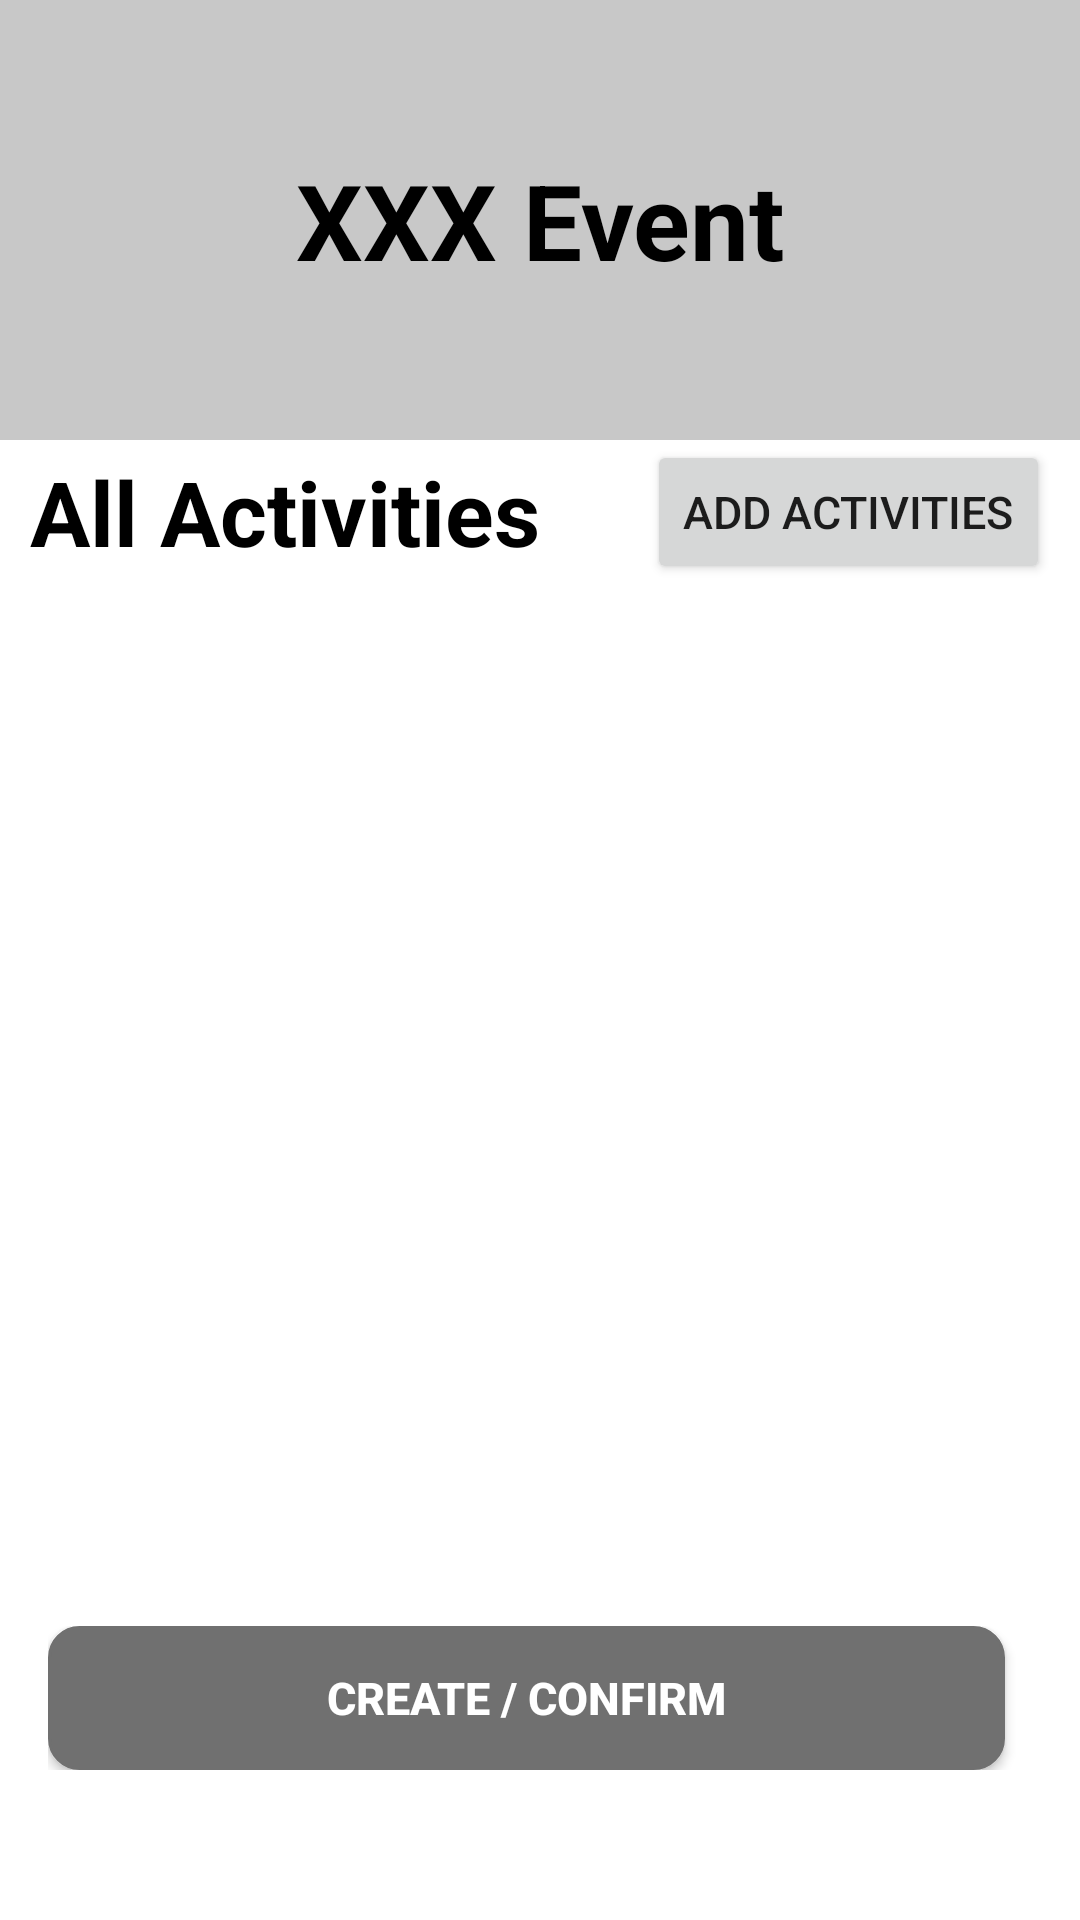

Here is an Android app screen rendered from its layout file. Give the layout XML and the strings, colors and styles it references.
<!-- AndroidManifest.xml: application theme Theme.MyApplication -->
<!-- res/layout/event_activity_itemlist.xml -->
<?xml version="1.0" encoding="utf-8"?>
<androidx.constraintlayout.widget.ConstraintLayout
    xmlns:android="http://schemas.android.com/apk/res/android"
    xmlns:app="http://schemas.android.com/apk/res-auto"
    xmlns:tools="http://schemas.android.com/tools"
    android:layout_width="match_parent"
    android:layout_height="match_parent">


    
    <TextView
        android:id="@+id/event_activity_title"
        android:layout_width="match_parent"
        android:layout_height="wrap_content"
        android:padding="50dp"
        android:gravity="center_horizontal"
        android:text="XXX Event"
        android:textColor="@color/black"
        android:background="@color/grey"
        android:textSize="35dp"
        android:textStyle="bold"
        app:layout_constraintTop_toTopOf="parent" />

    <LinearLayout
        android:id="@+id/event_activity_info"
        android:layout_width="match_parent"
        android:layout_height="wrap_content"
        android:orientation="horizontal"
        android:paddingLeft="10dp"
        android:paddingRight="10dp"
        android:gravity="center_vertical"
        app:layout_constraintTop_toBottomOf="@+id/event_activity_title"
        >
        <TextView
            android:layout_width="0dp"
            android:layout_height="wrap_content"
            android:gravity="start"
            android:layout_weight="1"
            android:text="All Activities"
            android:textColor="@color/black"
            android:textSize="30dp"
            android:textStyle="bold"/>

        <Button
            android:id="@+id/some_button_id"
            android:layout_width="wrap_content"
            android:layout_height="wrap_content"
            android:text="Add Activities"
            android:textSize="15sp" />

    </LinearLayout>

    
    <androidx.core.widget.NestedScrollView
        android:layout_width="match_parent"
        android:layout_height="0dp"
        app:layout_constraintTop_toBottomOf="@id/event_activity_info"
        app:layout_constraintBottom_toTopOf="@+id/bottom_button_layout">

        <LinearLayout
            android:id="@+id/event_activity_list"
            android:layout_width="match_parent"
            android:layout_height="wrap_content"
            android:gravity="center"
            android:divider="@drawable/divider"
            android:showDividers="middle"
            android:orientation="vertical"
            android:paddingStart="16dp">
            ...
            
        </LinearLayout>

    </androidx.core.widget.NestedScrollView>

    
    <LinearLayout
        android:id="@+id/bottom_button_layout"
        android:layout_width="match_parent"
        android:layout_height="wrap_content"
        android:paddingStart="16dp"
        android:paddingTop="50dp"
        android:paddingBottom="50dp"
        android:orientation="horizontal"
        android:gravity="center"
        app:layout_constraintBottom_toBottomOf="parent">

        
        <Button
            android:id="@+id/event_activity_btn"
            android:layout_width="wrap_content"
            android:layout_weight="1"
            android:layout_height="wrap_content"
            android:background="@drawable/rounded_background_2"
            android:text="Create / Confirm"
            android:layout_marginEnd="25dp"
            android:textColor="@color/white"
            android:textSize="15sp"
            android:textStyle="bold" />
    </LinearLayout>

</androidx.constraintlayout.widget.ConstraintLayout>
<!-- resources referenced by this layout -->
<resources>
  <color name="black">#FF000000</color>
  <color name="grey">#B0B0B0B0</color>
  <color name="white">#FFFFFFFF</color>
  <!-- drawable divider (drawable) -->
  <?xml version="1.0" encoding="utf-8"?>
  <shape xmlns:android="http://schemas.android.com/apk/res/android">
      <size android:height="16dp"/> 
      <solid android:color="@android:color/transparent"/> 
  </shape>
  <!-- drawable rounded_background_2 (drawable) -->
  <?xml version="1.0" encoding="utf-8"?>
  
  <shape xmlns:android="http://schemas.android.com/apk/res/android">
      <solid android:color="#707070"/> 
      <corners android:radius="10dp"/> 
      <stroke android:color="#707070" android:width="1dp"/>
  </shape>
  <style name="Theme.MyApplication" parent="Theme.MaterialComponents.DayNight.NoActionBar">
  
          <item name="windowActionBar">false</item>
          <item name="windowNoTitle">true</item>
          <item name="android:windowFullscreen">true</item>
  
          
          <item name="colorPrimary">@color/purple_500</item>
          <item name="colorPrimaryVariant">@color/purple_700</item>
          <item name="colorOnPrimary">@color/white</item>
  
          
          <item name="colorSecondary">@color/teal_200</item>
          <item name="colorSecondaryVariant">@color/teal_700</item>
          <item name="colorOnSecondary">@color/black</item>
  
          
          <item name="android:statusBarColor" tools:targetApi="l">?attr/colorPrimaryVariant</item>
          
      </style>
  <color name="purple_500">#FF6200EE</color>
  <color name="purple_700">#FF3700B3</color>
  <color name="teal_200">#FF03DAC5</color>
  <color name="teal_700">#FF018786</color>
</resources>
